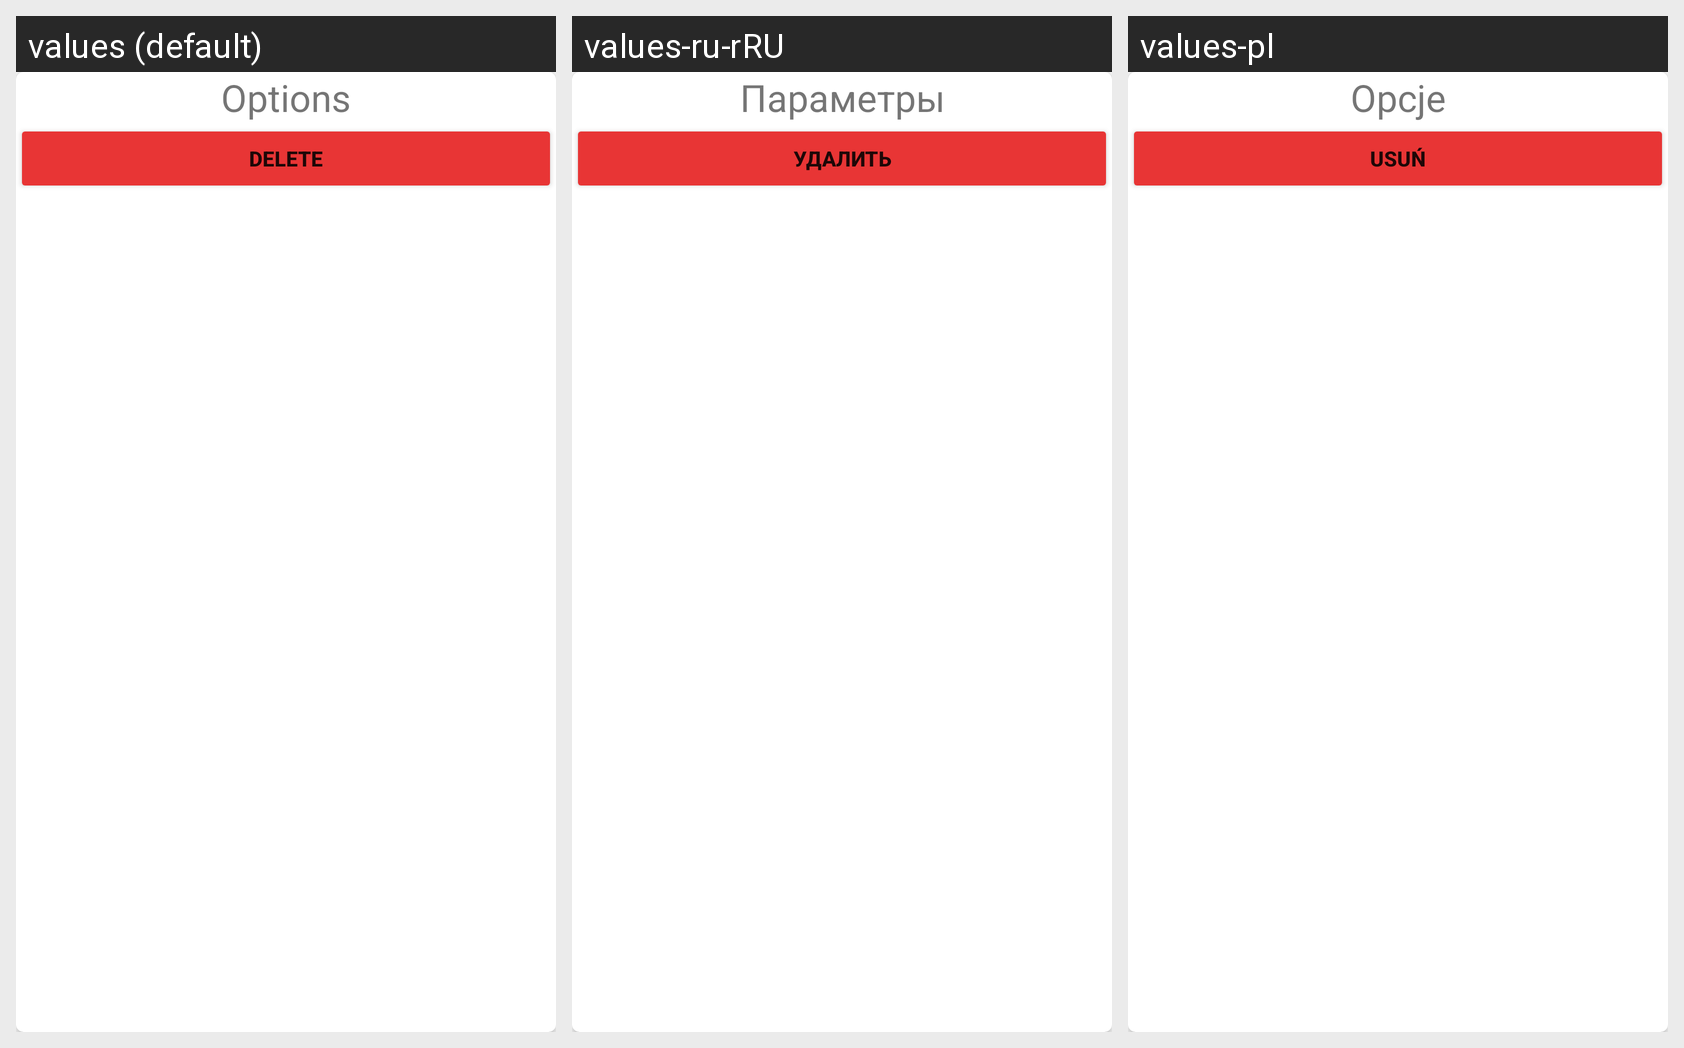

The same Android screen rendered under several of its app's locales, left to right. List the strings drawn on it with the default value and each locale's translation.
Android screen res/layout/portfolio_photo_options.xml rendered under 3 locales, left to right: values (default), values-ru-rRU, values-pl. Device: Nexus 5 (rendered at 1080×1920; each locale shown at half size, 540×960, under a caption strip naming it); theme AppTheme.
Strings drawn on this screen, with the default value and each locale's value (text and hints the layout hard-codes, and strings that could not be matched under every locale, appear in the picture but are not listed):

Options
  values: Options
  values-ru-rRU: Параметры
  values-pl: Opcje

Delete
  values: Delete
  values-ru-rRU: Удалить
  values-pl: Usuń
